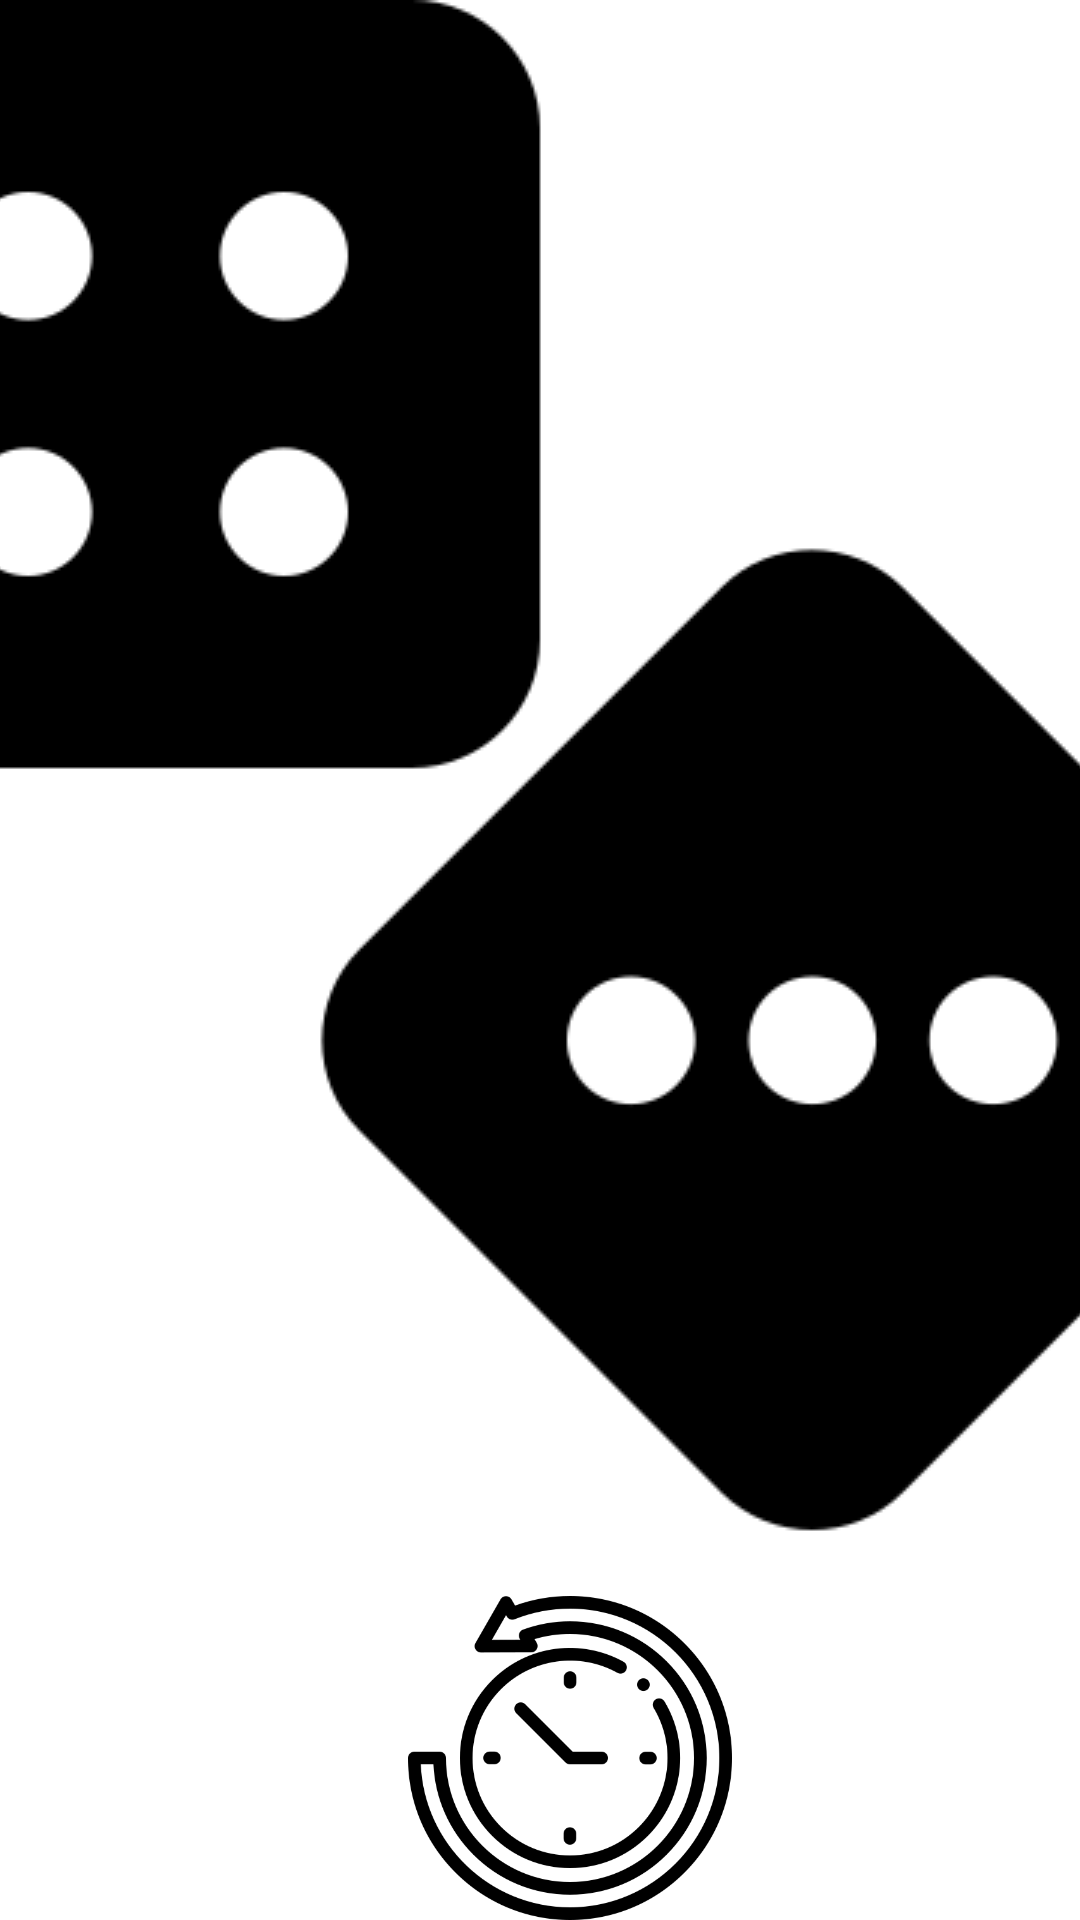

Reconstruct the res/layout file that produces this screen, plus the resources it refers to.
<!-- AndroidManifest.xml: application theme AppTheme -->
<!-- res/layout/fragment_3.xml -->
<?xml version="1.0" encoding="utf-8"?>
<LinearLayout xmlns:android="http://schemas.android.com/apk/res/android"
    xmlns:app="http://schemas.android.com/apk/res-auto"
    android:layout_width="match_parent"
    android:layout_height="match_parent"
    xmlns:tools="http://schemas.android.com/tools"
    android:gravity="center"
    android:orientation="vertical"
    tools:context=".Main2Activity">

    <TableLayout
        android:layout_width="match_parent"
        android:layout_height="wrap_content">

        <TableRow
            android:id="@+id/tblR2"
            android:layout_width="match_parent"
            android:layout_height="match_parent"
            android:layout_marginBottom="10dp"
            android:gravity="center">

            <ImageButton
                android:id="@+id/imgBtnSettings"
                android:layout_width="match_parent"
                android:layout_height="match_parent"
                android:layout_marginEnd="10dp"
                android:background="@color/white"
                android:backgroundTint="@android:color/transparent"
                android:onClick="onAdditionalButtonsClick"
                android:scaleType="fitCenter"
                app:srcCompat="@drawable/settings" />

            <ImageButton
                android:id="@+id/btnImgNumGen"
                android:layout_width="match_parent"
                android:layout_height="wrap_content"
                android:layout_marginStart="10dp"
                android:layout_marginEnd="10dp"
                android:background="@color/white"
                android:backgroundTint="@android:color/transparent"
                android:onClick="onAdditionalButtonsClick"
                android:scaleType="centerInside"
                app:srcCompat="@drawable/dice" />

            <ImageButton
                android:id="@+id/btnImgPassgen"
                android:layout_width="match_parent"
                android:layout_height="wrap_content"
                android:layout_marginStart="10dp"
                android:background="@color/white"
                android:backgroundTint="@android:color/transparent"
                android:onClick="onAdditionalButtonsClick"
                android:scaleType="centerInside"
                app:srcCompat="@drawable/passgen" />

        </TableRow>

        <TableRow
            android:id="@+id/F2tblR4"
            android:layout_width="match_parent"
            android:layout_height="match_parent"
            android:layout_marginTop="10dp"
            android:gravity="center"
            android:weightSum="1.0">

            <ImageButton
                android:id="@+id/imgBtnBin"
                android:layout_width="0dp"
                android:layout_height="match_parent"
                android:layout_marginEnd="10dp"
                android:layout_weight="0.25"
                android:backgroundTint="@android:color/transparent"
                android:onClick="onAdditionalButtonsClick"
                android:scaleType="centerInside"
                android:src="@drawable/binary" />

            <ImageButton
                android:id="@+id/btnImgHistory"
                android:layout_width="match_parent"
                android:layout_height="wrap_content"
                android:layout_marginStart="10dp"
                android:background="@color/white"
                android:backgroundTint="@android:color/transparent"
                android:onClick="onAdditionalButtonsClick"
                android:scaleType="centerInside"
                app:srcCompat="@drawable/history" />
        </TableRow>
    </TableLayout>

</LinearLayout>
<!-- resources referenced by this layout -->
<resources>
  <color name="white">#fff</color>
  <style name="AppTheme" parent="Theme.AppCompat.Light.DarkActionBar">
          
          <item name="windowActionBar">false</item>
          <item name="windowNoTitle">true</item>
          <item name="colorPrimary">#fff</item>
          <item name="colorPrimaryDark">@color/colorPrimaryDark</item>
          <item name="colorAccent">@color/colorAccent</item>
          <item name="textColor">@color/black</item>
  
          <item name="buttonStyle">@style/ButtonStyle</item>
  
          <item name="android:textViewStyle">@style/TextViewStyle</item>
  
          <item name="android:windowBackground">@color/white</item>
          <item name="windowBackgroundColor">@color/white</item>
  
          <item name="actionBarStyle">@style/ActionBarStyle</item>
  
          <item name="copy_button_drawable">@drawable/ic_content_copy_black_100dp</item>
  
          <item name="backspace_drawable">@drawable/ic_backspace_black</item>
  
          <item name="colorControlHighlight">@color/ripple_color</item>
  
          <item name="android:navigationBarColor">?windowBackgroundColor</item>
  
          <item name="fullNumpadViewButtonsBackgroundColor">@color/very_light_gray</item>
          <item name="fullNumpadViewButtonsRippleColor">@color/ripple_color</item>
  
      </style>
  <color name="colorPrimaryDark">#000</color>
  <color name="colorAccent">#2AA659</color>
  <color name="black">#000</color>
  <style name="ButtonStyle" parent="Widget.AppCompat.Button">
          <item name="android:textColor">?textColor</item>
      </style>
  <style name="TextViewStyle" parent="Widget.AppCompat.TextView">
          <item name="android:textColor">?attr/textColor</item>
          <item name="android:textSize">@dimen/default_text_size</item>
      </style>
  <style name="ActionBarStyle" parent="Widget.AppCompat.ActionBar">
          <item name="titleTextColor">?textColor</item>
          <item name="colorControlNormal">?textColor</item>
          <item name="android:background">@android:color/transparent</item>
  
          <item name="actionMenuTextColor">@color/black</item>
          <item name="android:actionMenuTextColor">@color/black</item>
      </style>
  <!-- drawable ic_content_copy_black_100dp (drawable) -->
  <vector android:height="100dp" android:viewportHeight="24.0"
      android:viewportWidth="24.0" android:width="100dp" xmlns:android="http://schemas.android.com/apk/res/android">
      <path android:fillColor="#FF000000" android:pathData="M16,1L4,1c-1.1,0 -2,0.9 -2,2v14h2L4,3h12L16,1zM19,5L8,5c-1.1,0 -2,0.9 -2,2v14c0,1.1 0.9,2 2,2h11c1.1,0 2,-0.9 2,-2L21,7c0,-1.1 -0.9,-2 -2,-2zM19,21L8,21L8,7h11v14z"/>
  </vector>
  <color name="ripple_color">#667F7F7F</color>
  <color name="very_light_gray">#DEDEDE</color>
  <dimen name="default_text_size">18sp</dimen>
  <dimen name="backspace_button_width">44dp</dimen>
  <dimen name="backspace_button_height">35dp</dimen>
</resources>
